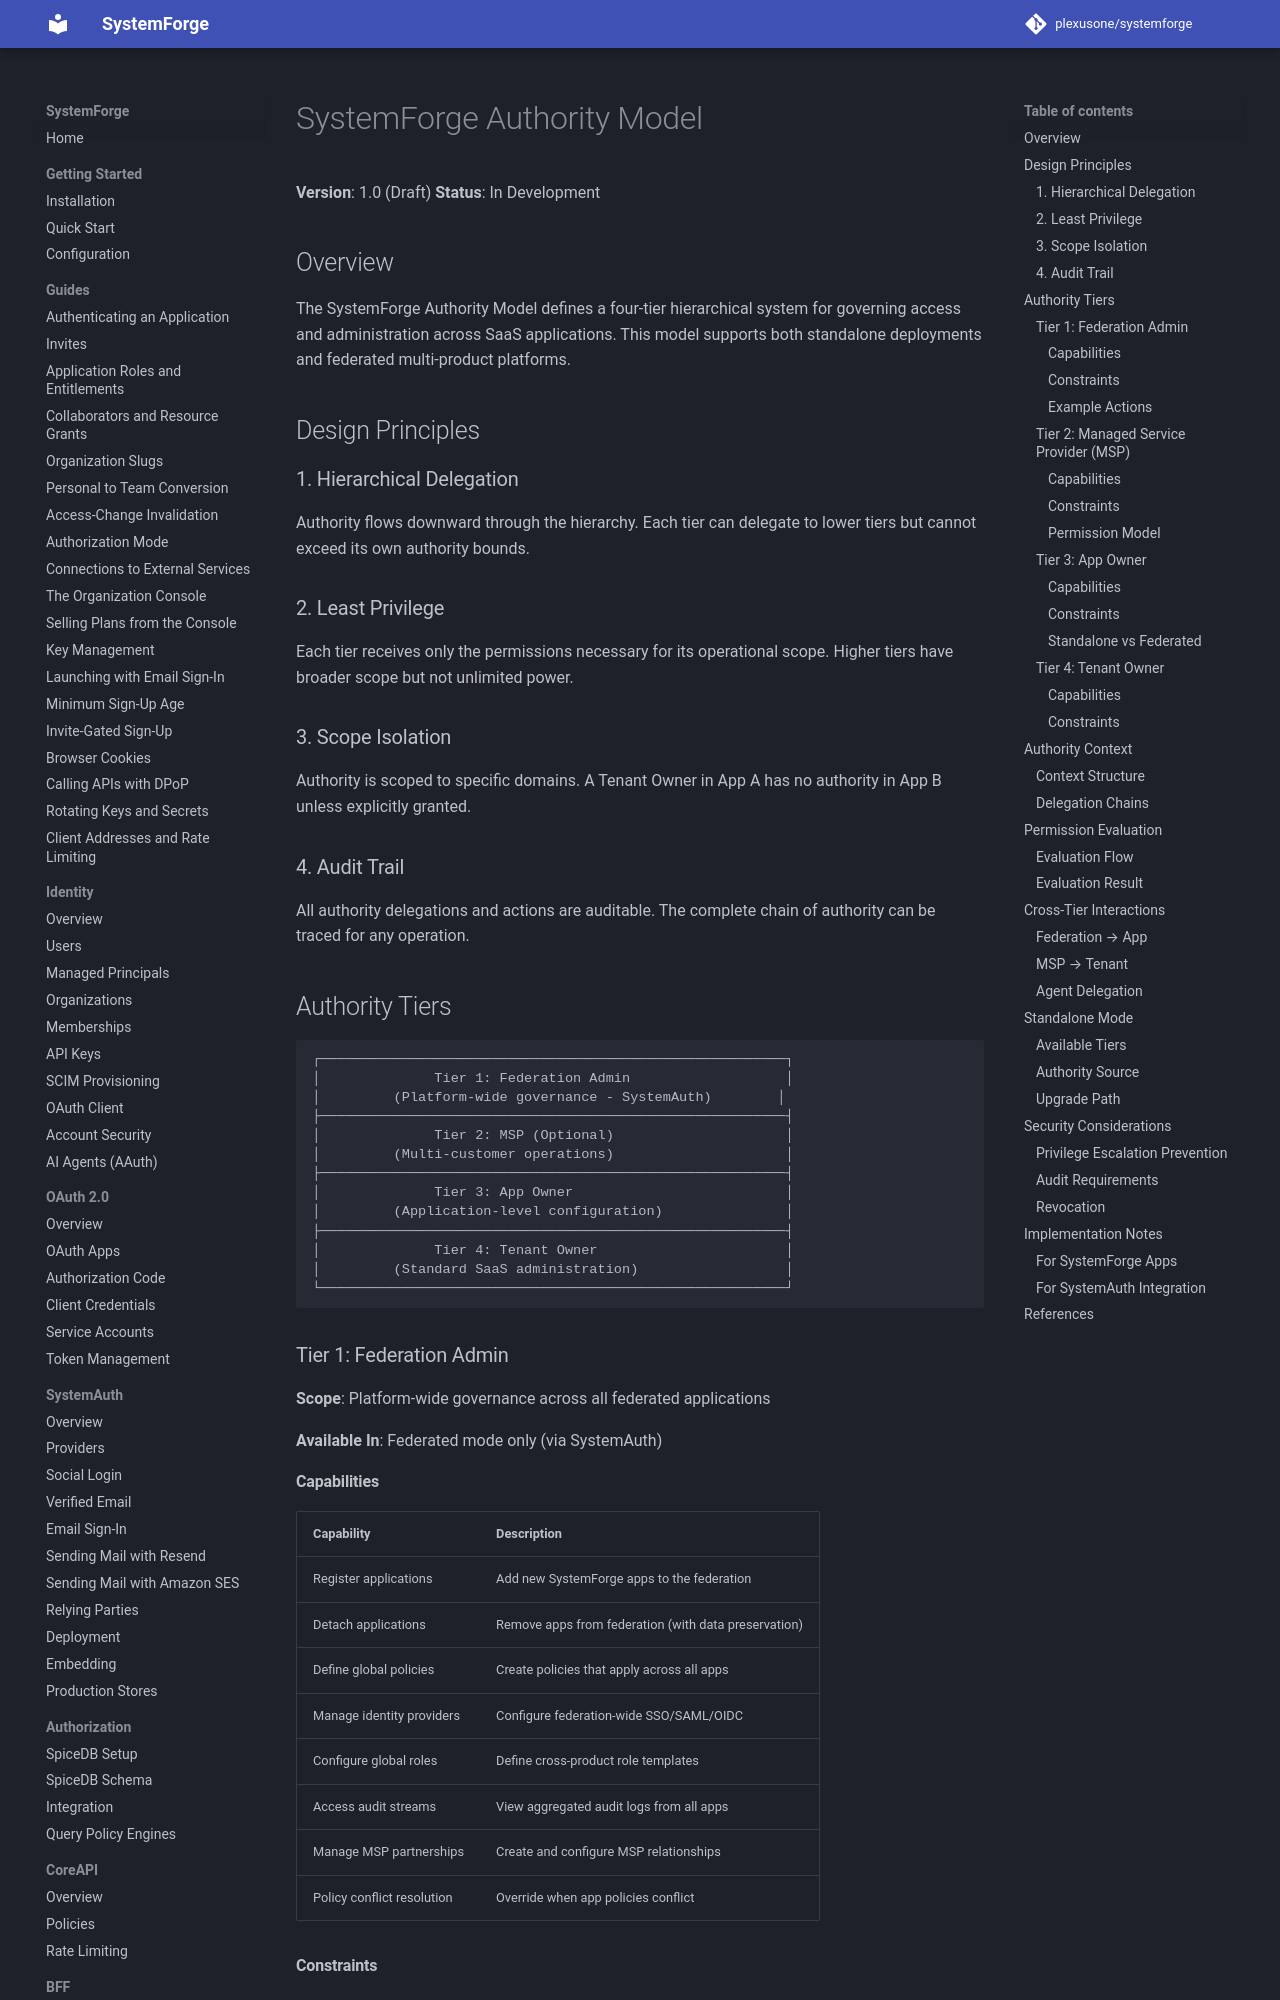

repository: plexusone/systemforge · page: platform/authority-model/index.html · generator: mkdocs

# SystemForge Authority Model

**Version**: 1.0 (Draft)
**Status**: In Development

## Overview

The SystemForge Authority Model defines a four-tier hierarchical system for governing access and administration across SaaS applications. This model supports both standalone deployments and federated multi-product platforms.

## Design Principles

### 1. Hierarchical Delegation

Authority flows downward through the hierarchy. Each tier can delegate to lower tiers but cannot exceed its own authority bounds.

### 2. Least Privilege

Each tier receives only the permissions necessary for its operational scope. Higher tiers have broader scope but not unlimited power.

### 3. Scope Isolation

Authority is scoped to specific domains. A Tenant Owner in App A has no authority in App B unless explicitly granted.

### 4. Audit Trail

All authority delegations and actions are auditable. The complete chain of authority can be traced for any operation.

## Authority Tiers

```
┌─────────────────────────────────────────────────────────┐
│              Tier 1: Federation Admin                   │
│         (Platform-wide governance - SystemAuth)        │
├─────────────────────────────────────────────────────────┤
│              Tier 2: MSP (Optional)                     │
│         (Multi-customer operations)                     │
├─────────────────────────────────────────────────────────┤
│              Tier 3: App Owner                          │
│         (Application-level configuration)               │
├─────────────────────────────────────────────────────────┤
│              Tier 4: Tenant Owner                       │
│         (Standard SaaS administration)                  │
└─────────────────────────────────────────────────────────┘
```

### Tier 1: Federation Admin

**Scope**: Platform-wide governance across all federated applications

**Available In**: Federated mode only (via SystemAuth)
